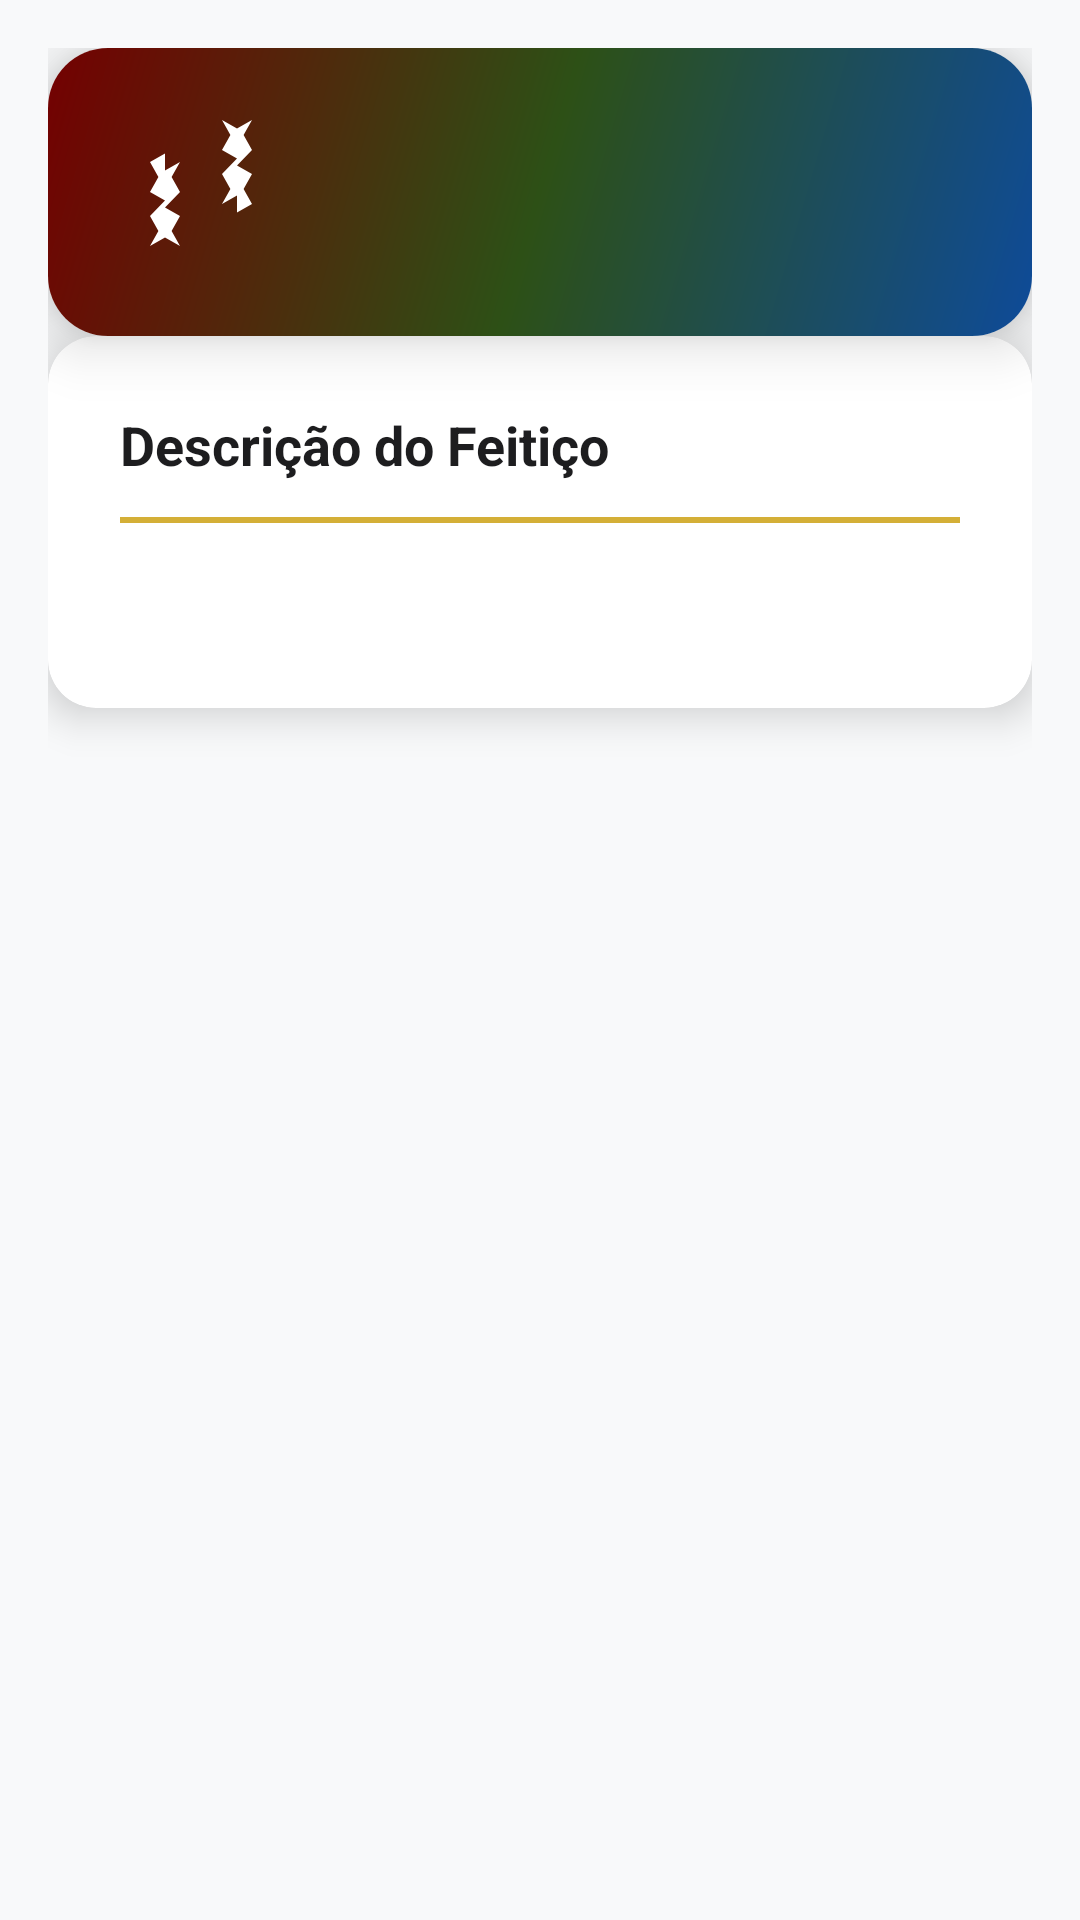

Layout XML and referenced resources for this Android screen:
<!-- AndroidManifest.xml: application theme Theme.HarryPoterAPI -->
<!-- res/layout/activity_spell_detail.xml -->
<?xml version="1.0" encoding="utf-8"?>
<ScrollView xmlns:android="http://schemas.android.com/apk/res/android"
    xmlns:app="http://schemas.android.com/apk/res-auto"
    android:layout_width="match_parent"
    android:layout_height="match_parent"
    android:background="@color/branco_gelo"
    android:fillViewport="true">

    <androidx.constraintlayout.widget.ConstraintLayout
        android:layout_width="match_parent"
        android:layout_height="wrap_content"
        android:padding="16dp">

        <androidx.cardview.widget.CardView
            android:id="@+id/cartaoTitulo"
            android:layout_width="0dp"
            android:layout_height="wrap_content"
            android:layout_marginBottom="20dp"
            app:cardCornerRadius="20dp"
            app:cardElevation="12dp"
            app:cardBackgroundColor="@color/branco"
            app:layout_constraintTop_toTopOf="parent"
            app:layout_constraintStart_toStartOf="parent"
            app:layout_constraintEnd_toEndOf="parent">

            <androidx.constraintlayout.widget.ConstraintLayout
                android:layout_width="match_parent"
                android:layout_height="wrap_content"
                android:padding="24dp"
                android:background="@drawable/gradiente_magico">

                <ImageView
                    android:id="@+id/iconeFeitiço"
                    android:layout_width="48dp"
                    android:layout_height="48dp"
                    android:src="@drawable/ic_magic"
                    app:tint="@color/branco"
                    app:layout_constraintStart_toStartOf="parent"
                    app:layout_constraintTop_toTopOf="parent" />

                <TextView
                    android:id="@+id/tvSpellTitle"
                    android:layout_width="0dp"
                    android:layout_height="wrap_content"
                    android:textSize="28sp"
                    android:textStyle="bold"
                    android:textColor="@color/branco"
                    android:fontFamily="sans-serif-medium"
                    android:layout_marginStart="16dp"
                    app:layout_constraintStart_toEndOf="@id/iconeFeitiço"
                    app:layout_constraintTop_toTopOf="@id/iconeFeitiço"
                    app:layout_constraintBottom_toBottomOf="@id/iconeFeitiço"
                    app:layout_constraintEnd_toEndOf="parent" />

            </androidx.constraintlayout.widget.ConstraintLayout>
        </androidx.cardview.widget.CardView>

        <androidx.cardview.widget.CardView
            android:id="@+id/cartaoDescricao"
            android:layout_width="0dp"
            android:layout_height="wrap_content"
            app:cardCornerRadius="16dp"
            app:cardElevation="8dp"
            app:cardBackgroundColor="@color/branco"
            app:layout_constraintTop_toBottomOf="@id/cartaoTitulo"
            app:layout_constraintStart_toStartOf="parent"
            app:layout_constraintEnd_toEndOf="parent">

            <LinearLayout
                android:layout_width="match_parent"
                android:layout_height="wrap_content"
                android:orientation="vertical"
                android:padding="24dp">

                <TextView
                    android:layout_width="match_parent"
                    android:layout_height="wrap_content"
                    android:text="Descrição do Feitiço"
                    android:textSize="18sp"
                    android:textStyle="bold"
                    android:textColor="@color/texto_primario"
                    android:layout_marginBottom="12dp" />

                <View
                    android:layout_width="match_parent"
                    android:layout_height="2dp"
                    android:background="@color/dourado_hogwarts"
                    android:layout_marginBottom="16dp" />

                <TextView
                    android:id="@+id/tvSpellDesc"
                    android:layout_width="match_parent"
                    android:layout_height="wrap_content"
                    android:textSize="16sp"
                    android:textColor="@color/texto_primario"
                    android:lineSpacingExtra="4dp" />

            </LinearLayout>
        </androidx.cardview.widget.CardView>

    </androidx.constraintlayout.widget.ConstraintLayout>
</ScrollView>
<!-- resources referenced by this layout -->
<resources>
  <color name="branco">#FFFFFFFF</color>
  <color name="branco_gelo">#F8F9FA</color>
  <color name="dourado_hogwarts">#D4AF37</color>
  <color name="texto_primario">#1D1D1F</color>
  <!-- drawable gradiente_magico (drawable) -->
  <?xml version="1.0" encoding="utf-8"?>
  <shape xmlns:android="http://schemas.android.com/apk/res/android">
      <gradient
          android:startColor="@color/azul_ravenclaw"
          android:centerColor="@color/verde_slytherin"
          android:endColor="@color/vermelho_grifinoria"
          android:angle="135"
          android:type="linear" />
      <corners android:radius="16dp" />
  </shape>
  <!-- drawable ic_magic (drawable) -->
  <vector xmlns:android="http://schemas.android.com/apk/res/android"
      android:width="24dp"
      android:height="24dp"
      android:viewportWidth="24"
      android:viewportHeight="24">
    <path
        android:fillColor="@color/preto"
        android:pathData="M7.5,5.6L5,7l1.4,2.5L5,12l2.5,1.4L5,16l1.4,2.5L5,21l2.5,-1.4L10,21l-1.4,-2.5L10,16l-2.5,-1.4L10,12l-1.4,-2.5L10,7l-2.5,1.4L7.5,5.6zM19.5,15.4L22,14l-1.4,-2.5L22,9l-2.5,-1.4L22,5l-1.4,-2.5L22,0l-2.5,1.4L17,0l1.4,2.5L17,5l2.5,1.4L17,9l1.4,2.5L17,14l2.5,-1.4L19.5,15.4z"/>
  </vector>
  <style name="Theme.HarryPoterAPI" parent="Base.Theme.HarryPoterAPI" />
  <color name="azul_ravenclaw">#0E4B99</color>
  <color name="verde_slytherin">#2D5016</color>
  <color name="vermelho_grifinoria">#740001</color>
  <color name="preto">#FF000000</color>
  <style name="Base.Theme.HarryPoterAPI" parent="Theme.Material3.DayNight.NoActionBar">
          <item name="colorPrimary">@color/dourado_hogwarts</item>
          <item name="colorOnPrimary">@color/preto</item>
          <item name="colorPrimaryContainer">@color/dourado_escuro</item>
          <item name="colorOnPrimaryContainer">@color/branco</item>
          
          <item name="colorSecondary">@color/azul_ravenclaw</item>
          <item name="colorOnSecondary">@color/branco</item>
          <item name="colorSecondaryContainer">@color/azul_ravenclaw_claro</item>
          <item name="colorOnSecondaryContainer">@color/preto</item>
          
          <item name="colorTertiary">@color/verde_slytherin</item>
          <item name="colorOnTertiary">@color/branco</item>
          <item name="colorTertiaryContainer">@color/verde_slytherin_claro</item>
          <item name="colorOnTertiaryContainer">@color/preto</item>
          
          <item name="colorError">@color/vermelho_sistema</item>
          <item name="colorOnError">@color/branco</item>
          
          <item name="colorSurface">@color/branco_gelo</item>
          <item name="colorOnSurface">@color/texto_primario</item>
          <item name="colorSurfaceVariant">@color/cinza_claro</item>
          <item name="colorOnSurfaceVariant">@color/texto_secundario</item>
          
          <item name="android:colorBackground">@color/branco_gelo</item>
          <item name="android:textColorPrimary">@color/texto_primario</item>
          
          <item name="colorOutline">@color/cinza_medio</item>
          <item name="colorOutlineVariant">@color/cinza_claro</item>
          
          <item name="android:statusBarColor">@color/branco_gelo</item>
          <item name="android:windowLightStatusBar">true</item>
          <item name="android:navigationBarColor">@color/branco_gelo</item>
          <item name="android:windowLightNavigationBar">true</item>
      </style>
  <color name="dourado_escuro">#B8860B</color>
  <color name="azul_ravenclaw_claro">#5DADE2</color>
  <color name="verde_slytherin_claro">#6A994E</color>
  <color name="vermelho_sistema">#FF3B30</color>
  <color name="cinza_claro">#F5F5F7</color>
  <color name="texto_secundario">#86868B</color>
  <color name="cinza_medio">#E5E5E7</color>
</resources>
